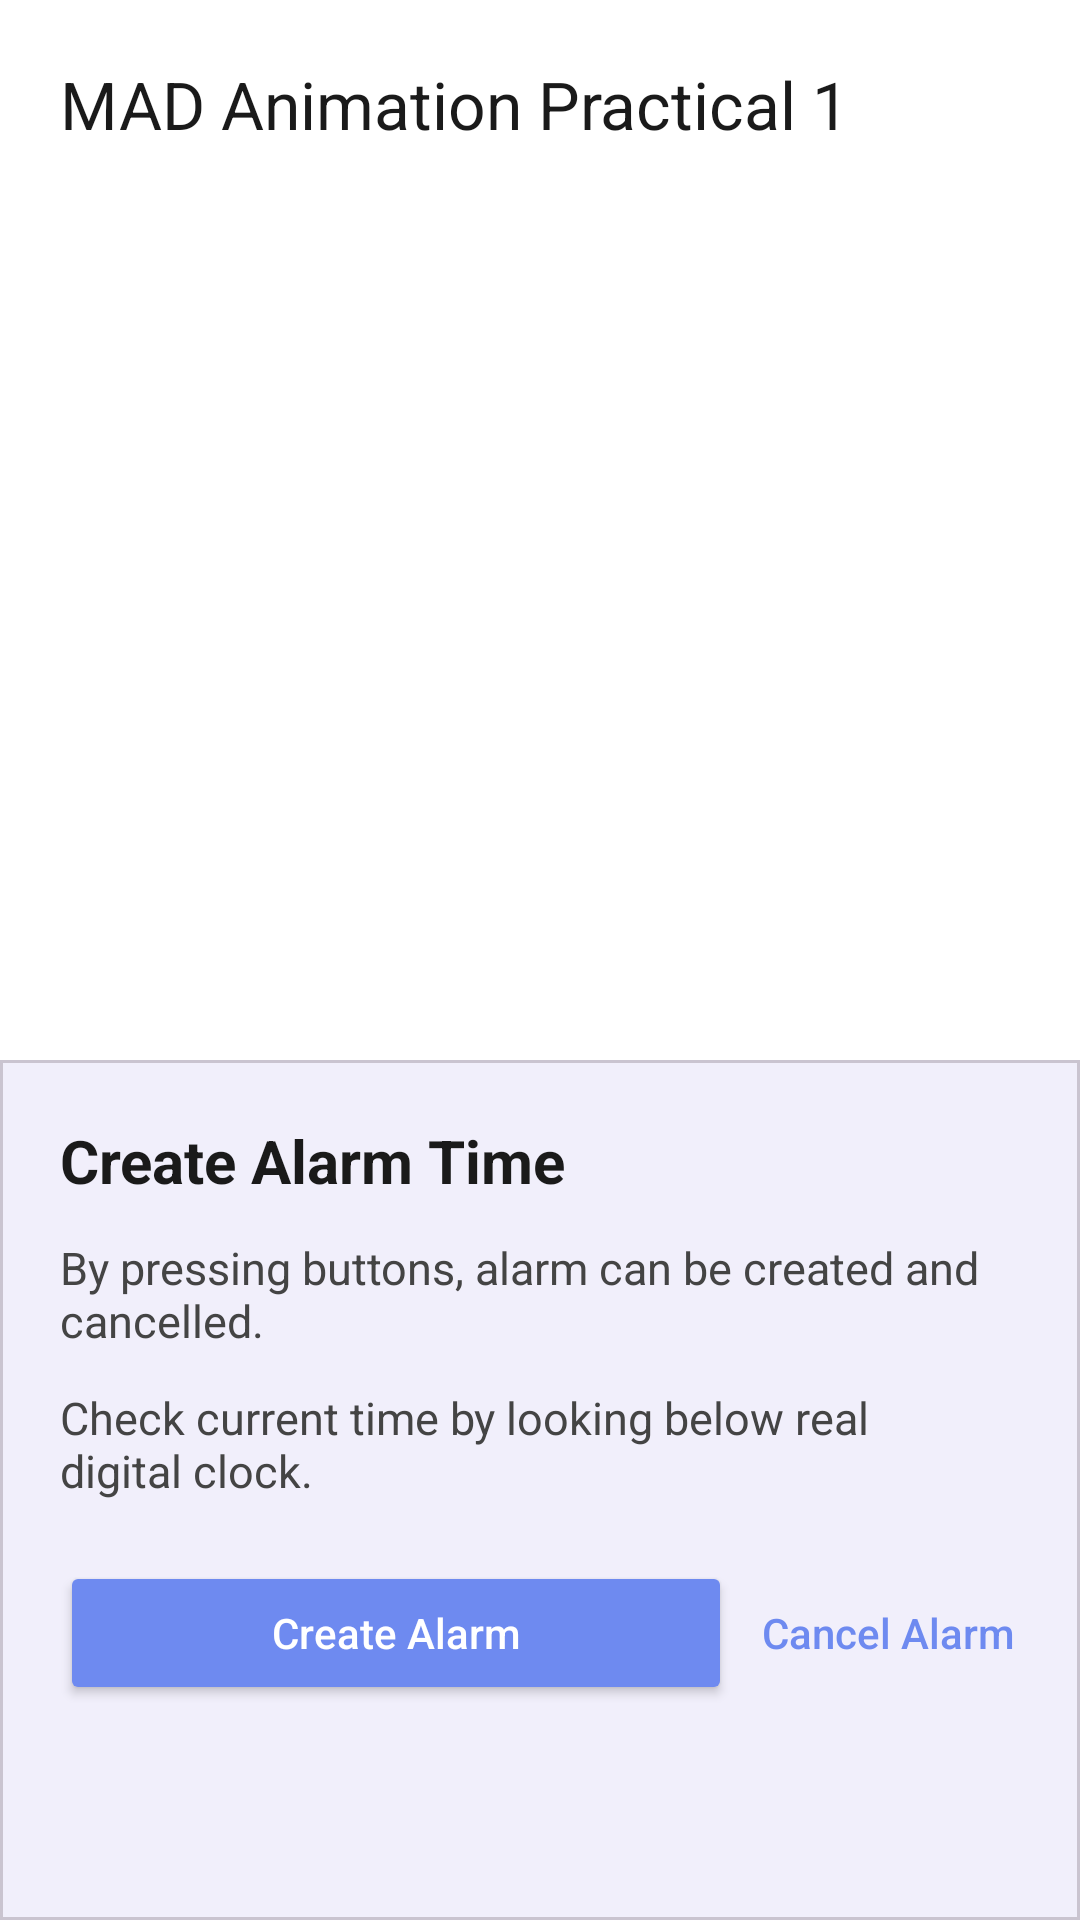

Reconstruct the res/layout file that produces this screen, plus the resources it refers to.
<!-- AndroidManifest.xml: application theme Theme.MAD_24012011028_Practical_6 -->
<!-- res/layout/activity_main.xml -->
<?xml version="1.0" encoding="utf-8"?>
<androidx.constraintlayout.widget.ConstraintLayout xmlns:android="http://schemas.android.com/apk/res/android"
    xmlns:app="http://schemas.android.com/apk/res-auto"
    xmlns:tools="http://schemas.android.com/tools"
    android:id="@+id/main"
    android:layout_width="match_parent"
    android:layout_height="match_parent"
    android:background="#FFFFFF"
    tools:context=".MainActivity">

    <TextView
        android:id="@+id/tvTitle"
        android:layout_width="wrap_content"
        android:layout_height="wrap_content"
        android:layout_marginStart="20dp"
        android:layout_marginTop="20dp"
        android:text="@string/mad_animation_practical1"
        android:textSize="22sp"
        android:textColor="#1A1A1A"
        app:layout_constraintStart_toStartOf="parent"
        app:layout_constraintTop_toTopOf="parent" />

    <ImageView
        android:id="@+id/ivAlarm"
        android:layout_width="0dp"
        android:layout_height="0dp"
        android:layout_marginTop="16dp"
        android:contentDescription="@string/todo"
        android:scaleType="centerInside"
        app:layout_constraintTop_toBottomOf="@id/tvTitle"
        app:layout_constraintStart_toStartOf="parent"
        app:layout_constraintEnd_toEndOf="parent"
        app:layout_constraintHeight_percent="0.45" />

    <com.google.android.material.card.MaterialCardView
        android:id="@+id/cardInfo"
        android:layout_width="0dp"
        android:layout_height="0dp"
        app:cardCornerRadius="0dp"
        app:cardElevation="0dp"
        app:cardBackgroundColor="#F1EFFB"
        app:layout_constraintTop_toBottomOf="@id/ivAlarm"
        app:layout_constraintStart_toStartOf="parent"
        app:layout_constraintEnd_toEndOf="parent"
        app:layout_constraintBottom_toBottomOf="parent">

        <androidx.constraintlayout.widget.ConstraintLayout
            android:layout_width="match_parent"
            android:layout_height="match_parent"
            android:padding="20dp">

            <TextView
                android:id="@+id/tvCardTitle"
                android:layout_width="wrap_content"
                android:layout_height="wrap_content"
                android:text="@string/create_alarm_time"
                android:textStyle="bold"
                android:textSize="20sp"
                android:textColor="#1A1A1A"
                app:layout_constraintStart_toStartOf="parent"
                app:layout_constraintTop_toTopOf="parent" />

            <TextView
                android:id="@+id/tvDesc1"
                android:layout_width="0dp"
                android:layout_height="wrap_content"
                android:layout_marginTop="12dp"
                android:text="@string/by_pressing_buttons_alarm_can_be_created_and_cancelled"
                android:textSize="15sp"
                android:textColor="#444444"
                app:layout_constraintStart_toStartOf="parent"
                app:layout_constraintEnd_toEndOf="parent"
                app:layout_constraintTop_toBottomOf="@id/tvCardTitle" />

            <TextView
                android:id="@+id/tvDesc2"
                android:layout_width="0dp"
                android:layout_height="wrap_content"
                android:layout_marginTop="12dp"
                android:text="@string/check_current_time_by_looking_below_real_digital_clock"
                android:textSize="15sp"
                android:textColor="#444444"
                app:layout_constraintStart_toStartOf="parent"
                app:layout_constraintEnd_toStartOf="@id/ivHeart"
                app:layout_constraintTop_toBottomOf="@id/tvDesc1" />

            <ImageView
                android:id="@+id/ivHeart"
                android:layout_width="24dp"
                android:layout_height="24dp"
                app:layout_constraintEnd_toEndOf="parent"
                app:layout_constraintTop_toTopOf="@id/tvDesc2"
                app:layout_constraintBottom_toBottomOf="@id/tvDesc2" />

            <Button
                android:id="@+id/btnCreateAlarm"
                android:layout_width="0dp"
                android:layout_height="wrap_content"
                android:layout_marginTop="20dp"
                android:text="@string/create_alarm"
                android:textAllCaps="false"
                android:backgroundTint="#6E8AF0"
                android:textColor="@android:color/white"
                app:cornerRadius="24dp"
                app:layout_constraintStart_toStartOf="parent"
                app:layout_constraintEnd_toStartOf="@id/btnCancelAlarm"
                app:layout_constraintTop_toBottomOf="@id/tvDesc2"
                app:layout_constraintHorizontal_chainStyle="packed" />

            <Button
                android:id="@+id/btnCancelAlarm"
                android:layout_width="wrap_content"
                android:layout_height="wrap_content"
                android:layout_marginStart="8dp"
                android:text="@string/cancel_alarm"
                android:textAllCaps="false"
                android:background="@android:color/transparent"
                android:textColor="#6E8AF0"
                app:layout_constraintStart_toEndOf="@id/btnCreateAlarm"
                app:layout_constraintEnd_toEndOf="parent"
                app:layout_constraintTop_toTopOf="@id/btnCreateAlarm"
                app:layout_constraintBottom_toBottomOf="@id/btnCreateAlarm" />

        </androidx.constraintlayout.widget.ConstraintLayout>

    </com.google.android.material.card.MaterialCardView>

</androidx.constraintlayout.widget.ConstraintLayout>
<!-- resources referenced by this layout -->
<resources>
  <string name="by_pressing_buttons_alarm_can_be_created_and_cancelled">By pressing buttons, alarm can be created and cancelled.</string>
  <string name="cancel_alarm">Cancel Alarm</string>
  <string name="check_current_time_by_looking_below_real_digital_clock">Check current time by looking below real digital clock.</string>
  <string name="create_alarm">Create Alarm</string>
  <string name="create_alarm_time">Create Alarm Time</string>
  <string name="mad_animation_practical1">MAD Animation Practical 1</string>
  <string name="todo">TODO</string>
  <style name="Theme.MAD_24012011028_Practical_6" parent="Base.Theme.MAD_24012011028_Practical_6" />
  <style name="Base.Theme.MAD_24012011028_Practical_6" parent="Theme.Material3.DayNight.NoActionBar">
          
          
      </style>
</resources>
